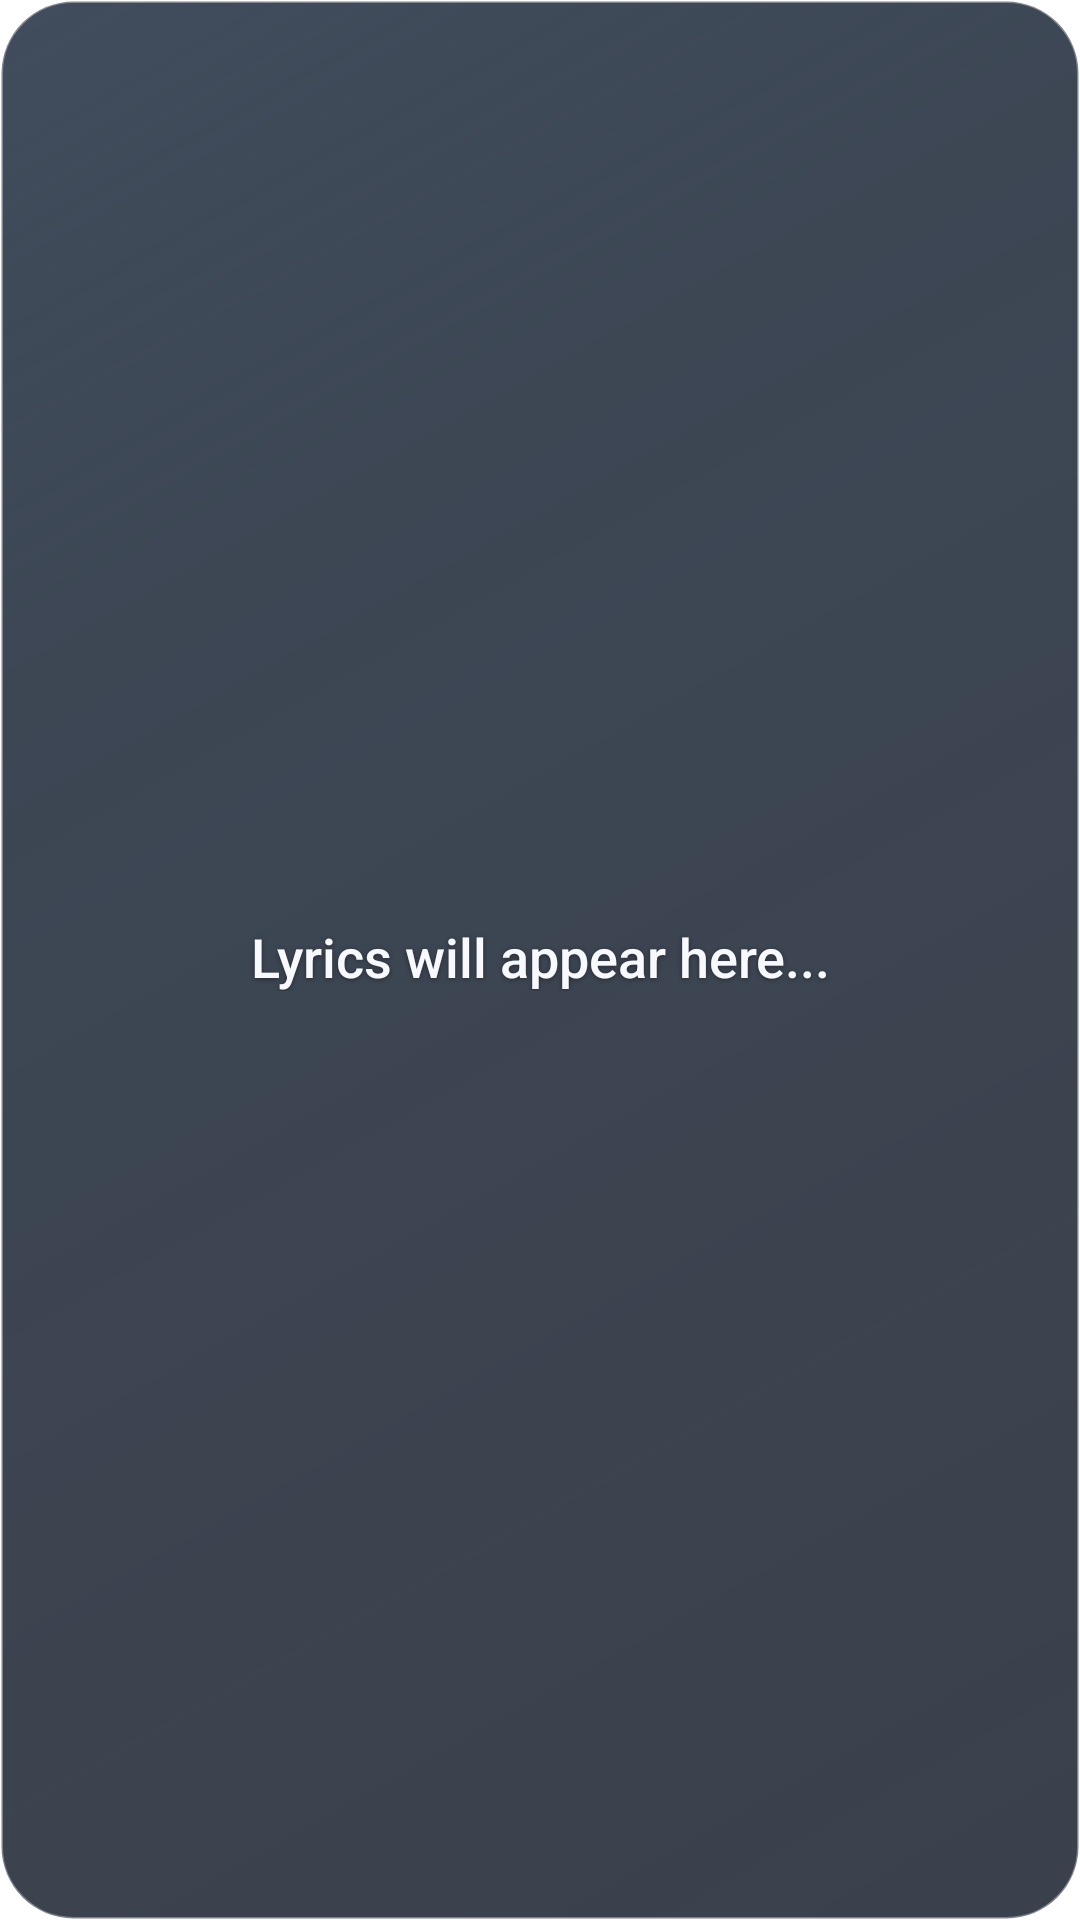

Write the Android layout XML for this screen, with the resource values it uses.
<!-- AndroidManifest.xml: fallback theme Theme.MaterialComponents.DayNight.NoActionBar -->
<!-- res/layout/player_widget_lyrics_only.xml -->
<?xml version="1.0" encoding="utf-8"?>
<LinearLayout xmlns:android="http://schemas.android.com/apk/res/android"
    android:id="@+id/widget_lyrics_root"
    android:layout_width="match_parent"
    android:layout_height="match_parent"
    android:orientation="vertical"
    android:gravity="center"
    android:background="@drawable/widget_lyrics_glass_background"
    android:padding="18dp">

    <TextView
        android:id="@+id/widget_lyric_active"
        android:layout_width="match_parent"
        android:layout_height="wrap_content"
        android:gravity="center"
        android:ellipsize="end"
        android:maxLines="3"
        android:includeFontPadding="false"
        android:text="Lyrics will appear here..."
        android:textColor="#F7F9FF"
        android:textSize="18sp"
        android:fontFamily="sans-serif-medium"
        android:shadowColor="#66000000"
        android:shadowDx="0"
        android:shadowDy="1"
        android:shadowRadius="4" />

    <TextView
        android:id="@+id/widget_lyric_next"
        android:layout_width="match_parent"
        android:layout_height="wrap_content"
        android:layout_marginTop="12dp"
        android:gravity="center"
        android:ellipsize="end"
        android:maxLines="2"
        android:includeFontPadding="false"
        android:textColor="#9FE9F0FA"
        android:textSize="15sp"
        android:fontFamily="sans-serif"
        android:visibility="gone" />
</LinearLayout>
<!-- resources referenced by this layout -->
<resources>
  <!-- drawable widget_lyrics_glass_background (drawable) -->
  <?xml version="1.0" encoding="utf-8"?>
  <shape xmlns:android="http://schemas.android.com/apk/res/android"
      android:shape="rectangle">
      <corners android:radius="24dp" />
      <gradient
          android:angle="315"
          android:startColor="#E72D3A4C"
          android:centerColor="#D91B2737"
          android:endColor="#D5141B28"
          android:centerX="0.25"
          android:centerY="0.1" />
      <stroke
          android:width="1dp"
          android:color="#55FFFFFF" />
      <padding
          android:left="14dp"
          android:top="12dp"
          android:right="14dp"
          android:bottom="12dp" />
  </shape>
</resources>
